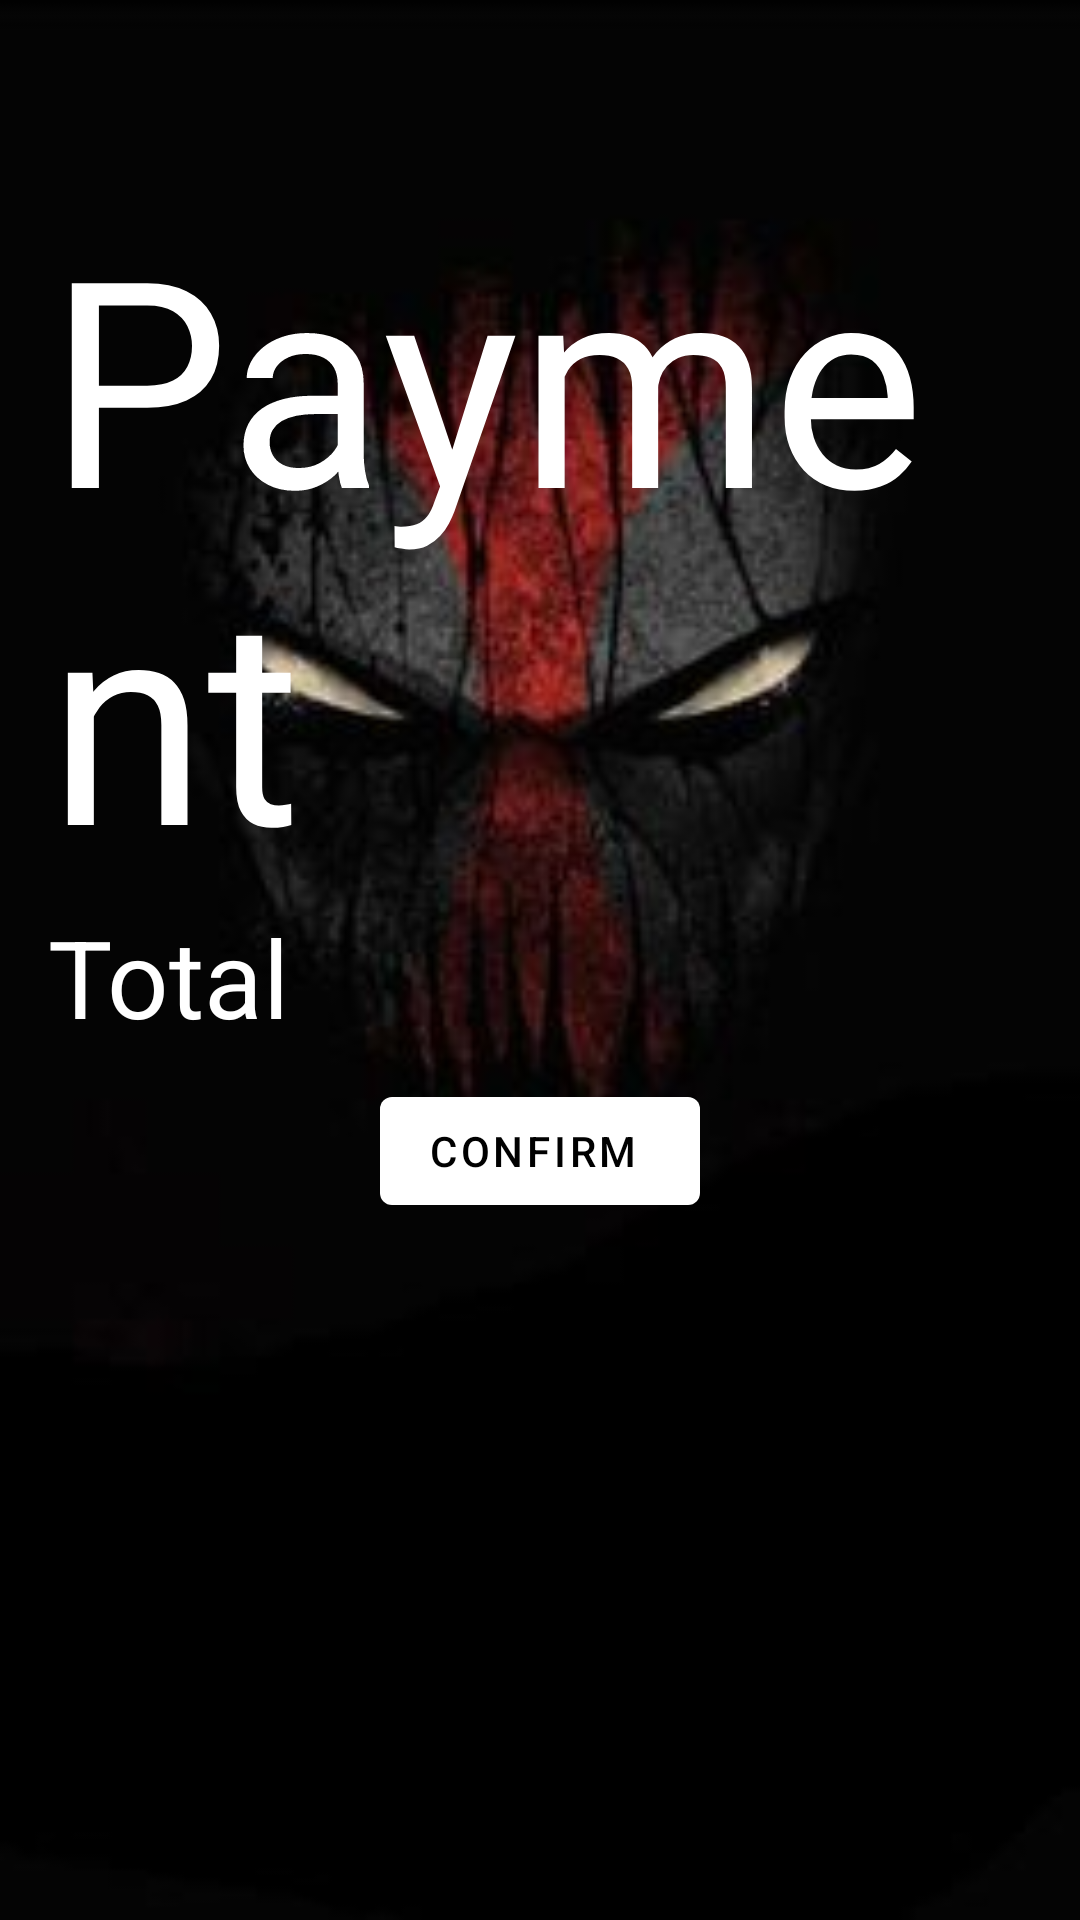

Reconstruct the res/layout file that produces this screen, plus the resources it refers to.
<!-- AndroidManifest.xml: application theme Theme.Maskshop -->
<!-- res/layout/fragment_payment.xml -->
<?xml version="1.0" encoding="utf-8"?>
<FrameLayout xmlns:android="http://schemas.android.com/apk/res/android"
    xmlns:app="http://schemas.android.com/apk/res-auto"
    xmlns:tools="http://schemas.android.com/tools"
    android:layout_width="match_parent"
    android:layout_height="match_parent"
    android:background="@drawable/user8"
    tools:context=".PaymentFragment">

    <LinearLayout
        android:layout_width="match_parent"
        android:layout_height="match_parent"
        android:orientation="vertical"
        android:layout_marginTop="36dp"
        android:layout_marginLeft="16dp"
        android:layout_marginRight="16dp">

        <TextView
            android:id="@+id/textView3"
            android:layout_width="match_parent"
            android:layout_height="wrap_content"
            android:layout_marginTop="25dp"
            android:text="Payment"
            android:textColor="@color/white"
            android:textColorHighlight="@color/white"
            android:textColorLink="@color/white"
            android:textSize="96dp"
            app:layout_constraintEnd_toEndOf="parent"
            app:layout_constraintStart_toStartOf="parent"
            app:layout_constraintTop_toTopOf="parent"
            tools:textColor="@color/white" />

        <TextView
            android:id="@+id/txtshowprice"
            android:layout_width="match_parent"
            android:layout_height="wrap_content"
            android:text="Total"
            android:textColor="@color/white"
            android:textSize="36sp" />

        <ImageView
            android:id="@+id/imageViewSlipSelection"
            android:layout_width="wrap_content"
            android:layout_height="wrap_content"
            android:layout_gravity="center"
            tools:src="@tools:sample/avatars" />

        <ImageView
            android:id="@+id/imageViewSlip"
            android:layout_width="300dp"
            android:layout_height="300dp"
            android:adjustViewBounds="false"
            android:cropToPadding="true"
            android:visibility="gone"
            android:layout_gravity="center"
            tools:src="@tools:sample/avatars" />

        <Button
            android:id="@+id/btnUpload"
            android:layout_width="wrap_content"
            android:layout_height="wrap_content"
            android:layout_gravity="center"
            android:layout_marginTop="10dp"
            android:text="Confirm "
            android:textColor="@color/black"
            app:backgroundTint="@color/white" />

    </LinearLayout>

</FrameLayout>
<!-- resources referenced by this layout -->
<resources>
  <!-- drawable user8: jpg bitmap (drawable, 6338 bytes) -->
  <style name="Theme.Maskshop" parent="Theme.MaterialComponents.DayNight.DarkActionBar">
          
          <item name="colorPrimary">@color/purple_500</item>
          <item name="colorPrimaryVariant">@color/purple_700</item>
          <item name="colorOnPrimary">@color/white</item>
          
          <item name="colorSecondary">@color/teal_200</item>
          <item name="colorSecondaryVariant">@color/teal_700</item>
          <item name="colorOnSecondary">@color/black</item>
          
          <item name="android:statusBarColor" tools:targetApi="l">?attr/colorPrimaryVariant</item>
          
      </style>
  <!-- not gathered from this repository: default colours our renderer supplied (Android Studio template values) -->
  <color name="purple_500">#FF6200EE</color>
  <color name="purple_700">#FF3700B3</color>
  <color name="teal_200">#FF03DAC5</color>
  <color name="teal_700">#FF018786</color>
  <color name="black">#FF000000</color>
  <color name="white">#FFFFFFFF</color>
</resources>
